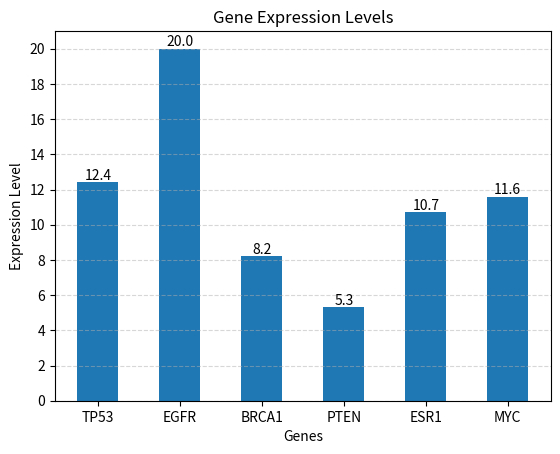

Recreate this plot in Python.
#1

import matplotlib.pyplot as plt
import numpy as np

#create dictionary
gene_expression = { "TP53" : 12.4 ,
                    "EGFR" : 20 ,
                    "BRCA1" : 8.2 , 
                    "PTEN" : 5.3 , 
                    "ESR1" : 10.7 }
gene_expression ["MYC"] = 11.6
print( "gene expression dictionary: " )
print( gene_expression )

#bar chart
bars = plt.bar ( gene_expression.keys(), gene_expression.values(), width = 0.5 )
plt.title("Gene Expression Levels")
plt.xlabel("Genes")
plt.ylabel("Expression Level")
plt.yticks(np.arange(0, 21, 2))

for bar in bars:
    height = bar.get_height()
    plt.text(
        bar.get_x() + bar.get_width() / 2,
        height,
        f"{height:.1f}",
        ha='center',
        va='bottom'
    )
plt.grid(axis='y', linestyle='--', alpha=0.5)

#expression value
#the variable genetype is the gene of interest
gene_name = "TP53"
if gene_name in gene_expression:
    print(f"Expression value of {gene_name}: {gene_expression[gene_name]}")
else:
    print(f"Error: {gene_name} is not in the dictionary.")

#calcualte average gene expression
average_expression = sum( gene_expression.values () ) / len ( gene_expression )
print( f"Average gene expression level: {average_expression:.2f}" )

plt.show()
